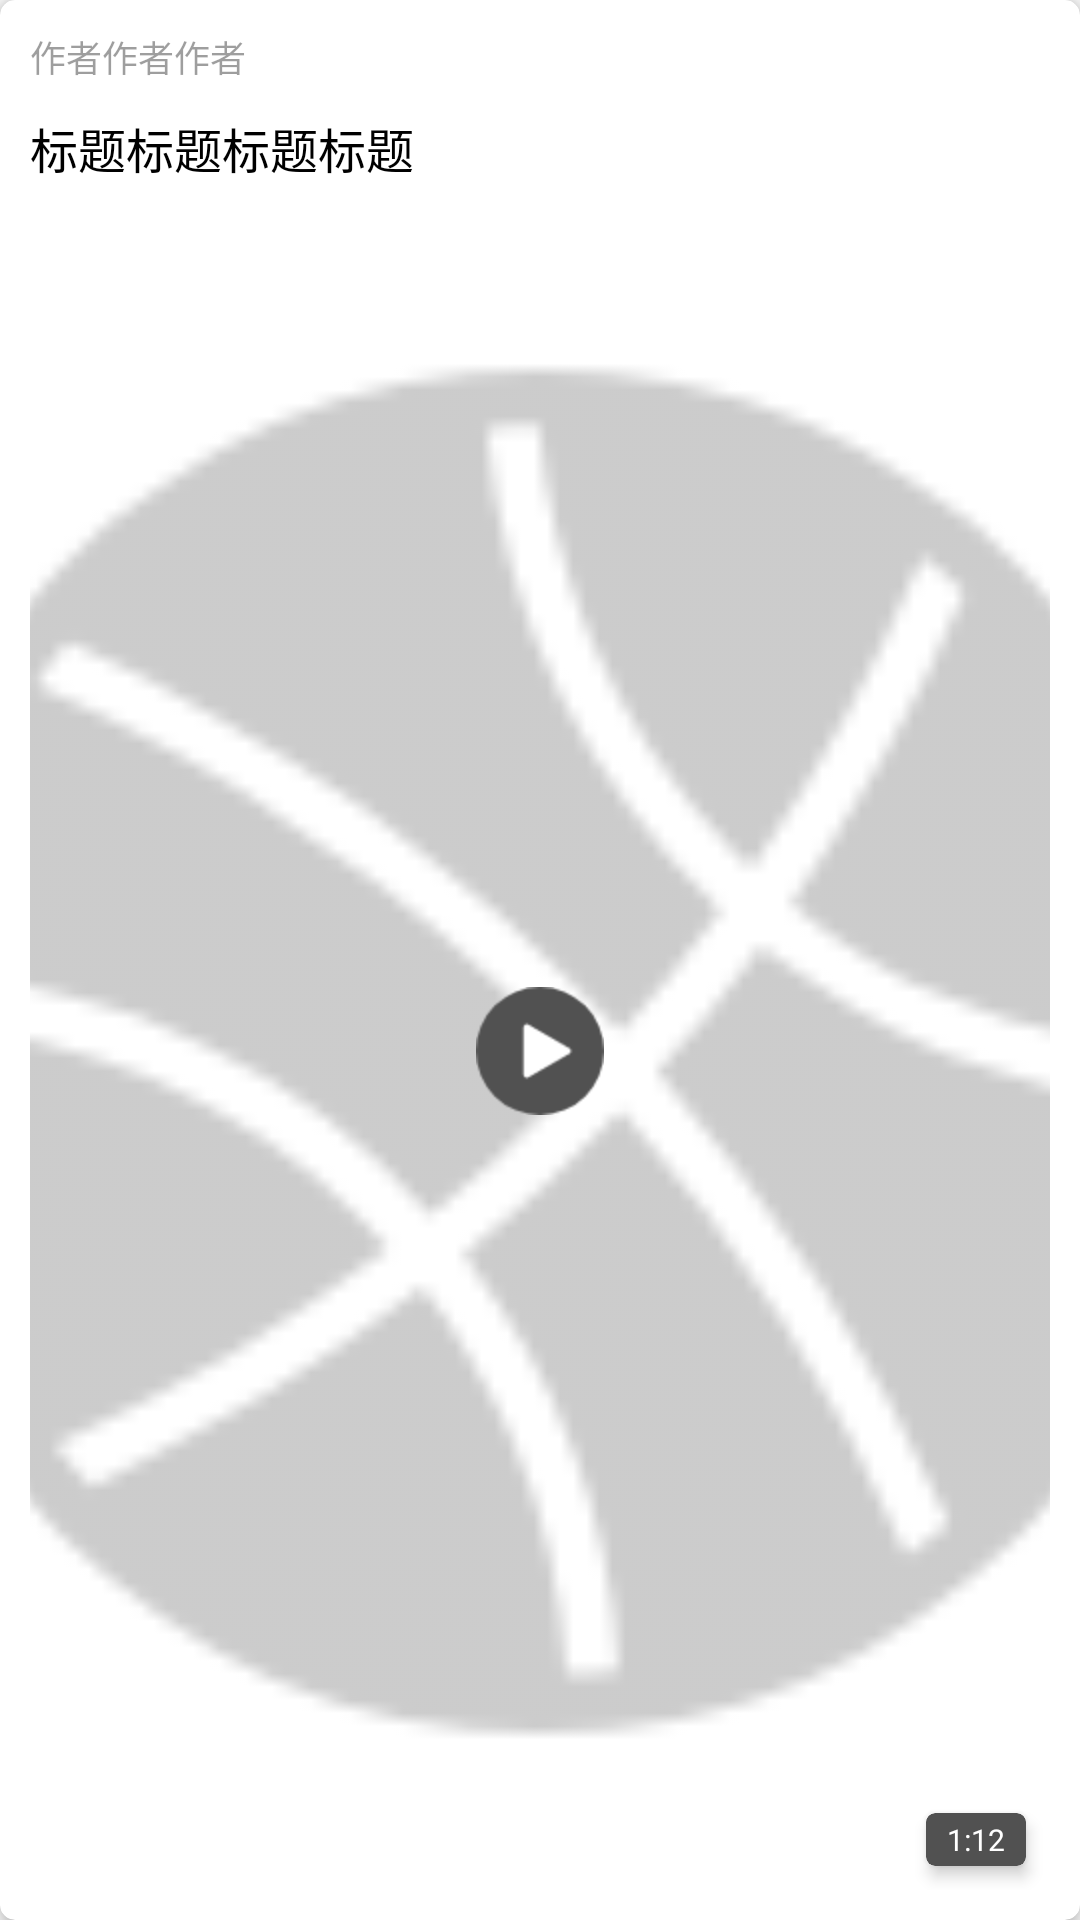

Write the Android layout XML for this screen, with the resource values it uses.
<!-- AndroidManifest.xml: application theme AppTheme -->
<!-- res/layout/recycle_item_video.xml -->
<?xml version="1.0" encoding="utf-8"?>
<androidx.cardview.widget.CardView xmlns:android="http://schemas.android.com/apk/res/android"
    xmlns:app="http://schemas.android.com/apk/res-auto"
    android:id="@+id/cv_video"
    android:layout_width="match_parent"
    android:layout_height="wrap_content"
    android:layout_margin="8dp"
    android:foreground="?attr/selectableItemBackground"
    app:cardCornerRadius="5dp"
    app:cardElevation="4dp">

    <LinearLayout
        android:layout_width="match_parent"
        android:layout_height="match_parent"
        android:orientation="vertical">

        <TextView
            android:id="@+id/tv_video_source"
            style="@style/TextGray12sptv"
            android:layout_margin="10dp"
            android:text="作者作者作者" />

        <TextView
            android:id="@+id/tv_video_title"
            style="@style/TextBlack16sptv"
            android:layout_marginStart="10dp"
            android:layout_marginEnd="10dp"
            android:text="标题标题标题标题" />

        <FrameLayout
            android:layout_width="match_parent"
            android:layout_height="match_parent"
            android:layout_margin="10dp">

            <ImageView
                android:id="@+id/iv_video_bimg"
                android:layout_width="match_parent"
                android:layout_height="match_parent"
                android:alpha="0.8"
                android:scaleType="centerCrop"
                android:src="@mipmap/pic_no_image" />

            <ImageView
                android:layout_width="wrap_content"
                android:layout_height="wrap_content"
                android:layout_gravity="center"
                android:src="@mipmap/btn_play" />

            <androidx.cardview.widget.CardView
                android:layout_width="wrap_content"
                android:layout_height="wrap_content"
                android:layout_gravity="end|bottom"
                android:layout_marginEnd="8dp"
                android:layout_marginBottom="8dp"
                android:foreground="?attr/selectableItemBackground"
                app:cardBackgroundColor="@color/colorGray"
                app:cardCornerRadius="3dp"
                app:cardElevation="3dp">

                <TextView
                    android:id="@+id/tv_video_duration"
                    style="@style/TextWhite10sptv"
                    android:layout_gravity="center"
                    android:layout_marginStart="7dp"
                    android:layout_marginTop="2dp"
                    android:layout_marginEnd="7dp"
                    android:layout_marginBottom="2dp"
                    android:text="1:12" />

            </androidx.cardview.widget.CardView>
        </FrameLayout>

        <RelativeLayout
            android:layout_width="match_parent"
            android:layout_height="wrap_content"
            android:orientation="horizontal">

            <TextView
                android:id="@+id/tv_video_update_time"
                style="@style/TextGray10sptv"
                android:layout_alignParentEnd="true"
                android:layout_marginEnd="10dp"
                android:layout_marginBottom="8dp"
                android:text="2018.10.02 21:09:21" />

        </RelativeLayout>

    </LinearLayout>

</androidx.cardview.widget.CardView>
<!-- resources referenced by this layout -->
<resources>
  <color name="colorGray">#515151</color>
  <!-- mipmap btn_play: png bitmap (mipmap-hdpi, 1846 bytes) -->
  <!-- mipmap pic_no_image: png bitmap (mipmap-hdpi, 6897 bytes) -->
  <style name="TextBlack16sptv">
          <item name="android:layout_width">wrap_content</item>
          <item name="android:layout_height">wrap_content</item>
          <item name="android:textColor">@color/black</item>
          <item name="android:textSize">16sp</item>
      </style>
  <style name="TextGray10sptv">
          <item name="android:layout_width">wrap_content</item>
          <item name="android:layout_height">wrap_content</item>
          <item name="android:textColor">@color/colorTextGray</item>
          <item name="android:textSize">10sp</item>
      </style>
  <style name="TextGray12sptv">
          <item name="android:layout_width">wrap_content</item>
          <item name="android:layout_height">wrap_content</item>
          <item name="android:textColor">@color/colorTextGray</item>
          <item name="android:textSize">12sp</item>
      </style>
  <style name="TextWhite10sptv">
          <item name="android:layout_width">wrap_content</item>
          <item name="android:layout_height">wrap_content</item>
          <item name="android:textColor">@color/white</item>
          <item name="android:textSize">10sp</item>
      </style>
  <style name="AppTheme" parent="Theme.AppCompat.Light.NoActionBar">
          
          <item name="colorPrimary">@color/colorPrimary</item>
          <item name="colorPrimaryDark">@color/colorPrimaryDark</item>
          <item name="colorAccent">@color/colorAccent</item>
          // ActionBarDrawerToggle设置颜色
          <item name="colorControlNormal">@color/white</item>
      </style>
  <color name="black">#000000</color>
  <color name="colorTextGray">#61000000</color>
  <color name="white">#FFFFFF</color>
  <color name="colorPrimary">#d81e06</color>
  <color name="colorPrimaryDark">#d81e06</color>
  <color name="colorAccent">#d81e06</color>
</resources>
